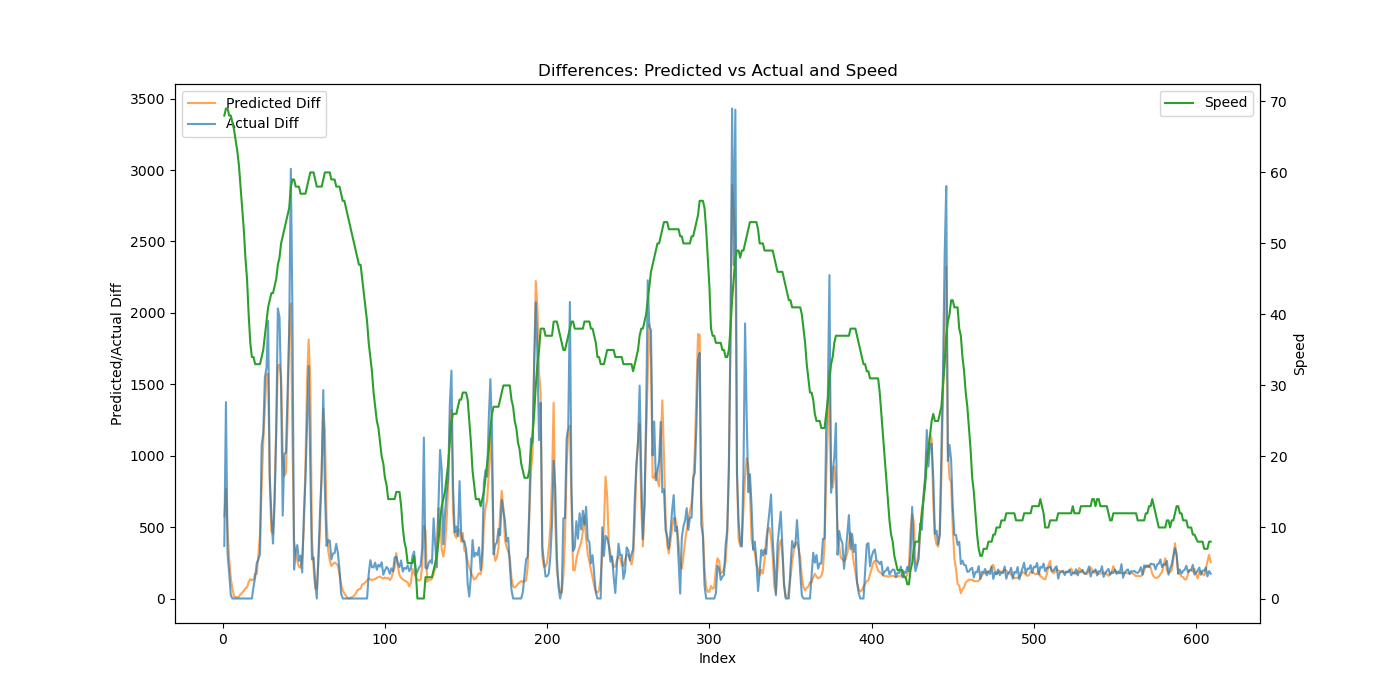

Values plotted in this chart, from the file beside it:
Speed, Actual, Predicted, Predicted_Diff, Actual_Diff
68, 368.2, 513.5, 573.1, 368.2
69, 1743, 1282, 768.3, 1375
69, 2056, 1755, 473.2, 313.2
68, 2235, 2031, 276.3, 178.5
68, 2258, 2174, 142.2, 22.5
67, 2258, 2240, 66.89, 0.0
66, 2258, 2255, 14.6, 0.0
63, 2258, 2262, 7.354, 0.0
61, 2258, 2275, 12.95, 0.0
58, 2258, 2304, 28.63, 0.0
55, 2258, 2344, 39.96, 0.0
52, 2258, 2397, 53.53, 0.0
48, 2258, 2469, 72.16, 0.0
45, 2258, 2546, 76.24, 0.0
40, 2258, 2661, 115.4, 0.0
36, 2258, 2796, 135.5, 0.0
34, 2258, 2925, 128.6, 0.0
34, 2339, 3056, 130.5, 81.75
33, 2488, 3230, 173.9, 148.5
33, 2735, 3401, 171.2, 247.2
33, 3008, 3713, 312.5, 273.5
33, 3321, 4163, 449.6, 312.2
34, 4393, 4948, 784.7, 1072
35, 5549, 6049, 1101, 1156
37, 7096, 7388, 1339, 1547
39, 8711, 8957, 1569, 1615
41, 10656, 10531, 1574, 1944
42, 11510, 11348, 817, 855.0
43, 12090, 11819, 471.3, 579.8
43, 12475, 12272, 452.2, 384.8
44, 13137, 13021, 749.5, 662.0
45, 14303, 14227, 1206, 1166
47, 16333, 15856, 1629, 2030
48, 18304, 17493, 1637, 1970
50, 19782, 19045, 1552, 1479
51, 20362, 20056, 1012, 579.8
52, 21376, 20916, 859.7, 1014
53, 22397, 21796, 880.2, 1020
54, 23841, 23051, 1255, 1444
55, 25715, 24938, 1887, 1874
58, 28724, 27002, 2064, 3009
59, 30708, 28099, 1097, 1984
59, 30911, 28506, 407.2, 202.8
58, 31244, 28827, 321.3, 333.2
58, 31618, 29089, 261.8, 374.2
58, 31882, 29311, 221.9, 263.5
57, 32183, 29527, 215.7, 301.0
57, 32365, 29822, 294.7, 182.2
57, 32940, 30310, 488.2, 575.5
57, 33764, 31242, 932.1, 823.8
58, 34988, 32765, 1523, 1224
59, 36616, 34579, 1814, 1628
60, 37529, 36095, 1516, 913.5
60, 37802, 36523, 428.7, 273.2
60, 38091, 36738, 214.9, 288.5
59, 38207, 36808, 69.53, 116.0
58, 38207, 36878, 70, 0.0
58, 38503, 37139, 260.7, 296.2
58, 39117, 37622, 482.9, 613.8
58, 39978, 38521, 899.4, 860.5
... 547 more rows
